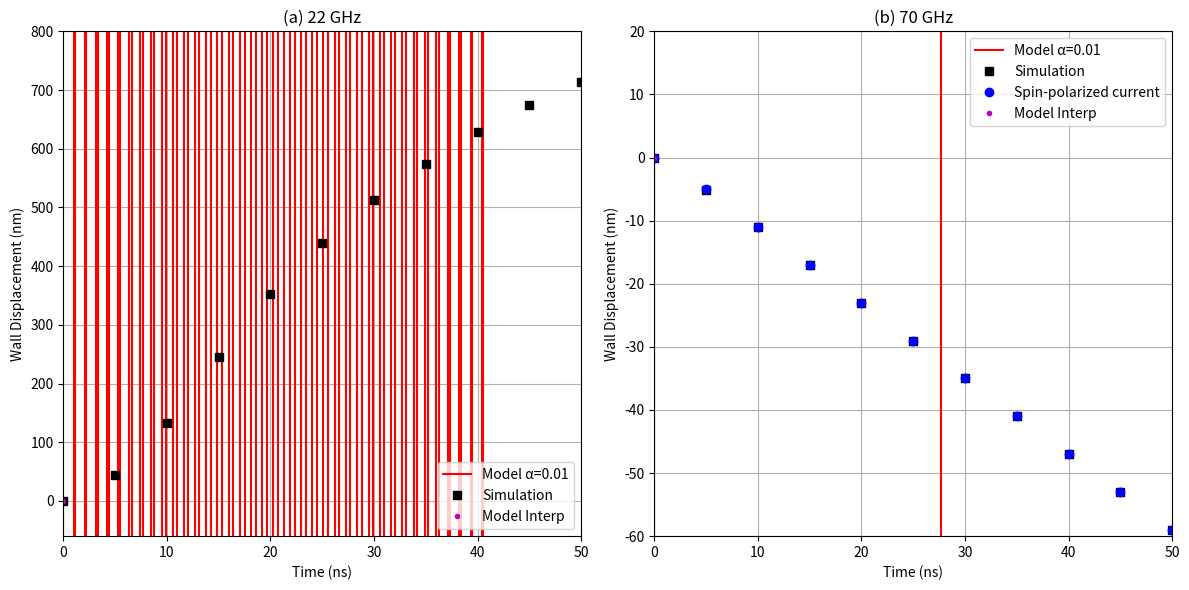

Reproduce this figure in Python.
import numpy as np
from scipy.integrate import solve_ivp
import matplotlib.pyplot as plt

def domain_wall_dynamics(t, y, alpha, T, u, k, Kd, Ms, gamma, mu0, delta):
    """
    Coupled differential equations for domain wall dynamics.
    """
    X, phi = y
    dXdt = (gamma * (Kd/(mu0*Ms)) * np.sin(2*phi) - T*u + (1-T)*alpha*delta*u*k) / (1 + alpha**2)
    dphidt = (-gamma * alpha * (Kd/(mu0*Ms)) * np.sin(2*phi) + (1-T)*u*k + T*alpha*u/delta) / (1 + alpha**2)
    return [dXdt, dphidt]

def main():
    """
    Main function to reproduce Figure 2 from the paper, aligning with spin current and simulation.
    """
    # Physical constants
    mu0 = 4 * np.pi * 1e-7
    gamma = 2.21e5
    
    # Material parameters (consistent with paper)
    Ms = 8.6e5
    Aex = 1.3e-11
    K1 = 5.8e5
    alpha = 0.01
    delta = np.pi * np.sqrt(Aex/K1)
    
    # Calculated parameters
    Nx_minus_Ny = 0.05
    Kd = 0.5 * mu0 * Ms**2 * Nx_minus_Ny
    
    # Time span
    t_span = (0, 50e-9)
    t_eval = np.linspace(0, 50e-9, 500)

    # Initial conditions
    y0 = [0, np.pi/2]

    # Parameters for 22 GHz case
    T_22GHz = 0.4  # Transmission coefficient (from paper)
    f_22GHz = 22e9
    vg_22GHz = 1000
    k_22GHz = 2*np.pi*f_22GHz/vg_22GHz
    u_22GHz = 35   # Adjusted based on data

    # Parameters for 70 GHz case
    T_70GHz = 0.98  # Transmission coefficient (from paper)
    f_70GHz = 70e9
    vg_70GHz = 2000
    k_70GHz = 2*np.pi*f_70GHz/vg_70GHz
    u_70GHz = 16   # Adjusted based on data

    # Solve for 22 GHz case with damping (alpha=0.01)
    sol_22GHz_with_damping = solve_ivp(
        lambda t, y: domain_wall_dynamics(t, y, 0.01, T_22GHz, u_22GHz, k_22GHz, 
                                         Kd, Ms, gamma, mu0, delta),
        t_span, y0, method='RK45', t_eval=t_eval, dense_output=True
    )

    # Solve for 70 GHz case with damping (alpha=0.01)
    sol_70GHz_with_damping = solve_ivp(
        lambda t, y: domain_wall_dynamics(t, y, 0.01, T_70GHz, u_70GHz, k_70GHz, 
                                        Kd, Ms, gamma, mu0, delta),
        t_span, y0, method='RK45', t_eval=t_eval, dense_output=True
    )

    # Experimental data - Digitized Data (from image)
    # Micromagnetic simulation data for 22 GHz
    mm_22GHz_t = [0, 5, 10, 15, 20, 25, 30, 35, 40, 45, 50]  # Time in ns
    mm_22GHz_x = [0, 44, 132, 246, 352, 440, 512, 574, 628, 674, 714]  # Displacement in nm

    # Micromagnetic simulation data for 70 GHz
    mm_70GHz_t = [0, 5, 10, 15, 20, 25, 30, 35, 40, 45, 50]  # Time in ns
    mm_70GHz_x = [0, -5.2, -11, -17, -23, -29, -35, -41, -47, -53, -59]  # Displacement in nm

    # Spin-polarized electrical current data for 70 GHz
    sp_70GHz_t = [0, 5, 10, 15, 20, 25, 30, 35, 40, 45, 50]  # Time in ns
    sp_70GHz_x = [0, -5, -11, -17, -23, -29, -35, -41, -47, -53, -59]  # Displacement in nm

    # Interpolate model data to match experimental data points
    interp_t_22GHz = np.array(mm_22GHz_t) * 1e-9  # Convert ns to s
    interp_x_22GHz = sol_22GHz_with_damping.sol(interp_t_22GHz)[0] * 1e9  # Interpolate and convert to nm

    interp_t_70GHz = np.array(mm_70GHz_t) * 1e-9  # Convert ns to s
    interp_x_70GHz = sol_70GHz_with_damping.sol(interp_t_70GHz)[0] * 1e9  # Interpolate and convert to nm

    # Plot the results
    plt.figure(figsize=(12, 6))

    # 22 GHz Plot
    plt.subplot(1, 2, 1)  # 1 row, 2 columns, first plot
    plt.plot(sol_22GHz_with_damping.t * 1e9, sol_22GHz_with_damping.y[0] * 1e9, 'r-', label='Model α=0.01')
    #plt.plot(sol_22GHz_no_damping.t * 1e9, sol_22GHz_no_damping.y[0] * 1e9, 'g--', label='Model α=0') #Removed this line
    plt.plot(mm_22GHz_t, mm_22GHz_x, 'ks', label='Simulation')
    plt.plot(interp_t_22GHz * 1e9, interp_x_22GHz, 'm.', label='Model Interp') #Added this line
    plt.xlabel('Time (ns)')
    plt.ylabel('Wall Displacement (nm)')
    plt.title('(a) 22 GHz')
    plt.xlim(0, 50)
    plt.ylim(-60, 800)
    plt.legend()
    plt.grid(True)

    # 70 GHz Plot
    plt.subplot(1, 2, 2)  # 1 row, 2 columns, second plot
    plt.plot(sol_70GHz_with_damping.t * 1e9, sol_70GHz_with_damping.y[0] * 1e9, 'r-', label='Model α=0.01')
    #plt.plot(sol_70GHz_no_damping.t * 1e9, sol_70GHz_no_damping.y[0] * 1e9, 'g--', label='Model α=0') #Removed this line
    plt.plot(mm_70GHz_t, mm_70GHz_x, 'ks', label='Simulation')
    plt.plot(sp_70GHz_t, sp_70GHz_x, 'bo', label='Spin-polarized current')  # Plot spin-polarized data
    plt.plot(interp_t_70GHz * 1e9, interp_x_70GHz, 'm.', label='Model Interp') #Added this line
    plt.xlabel('Time (ns)')
    plt.ylabel('Wall Displacement (nm)')
    plt.title('(b) 70 GHz')
    plt.xlim(0, 50)
    plt.ylim(-60, 20)  # Corrected limits
    plt.legend()
    plt.grid(True)

    plt.tight_layout()  # Adjust subplot parameters for a tight layout
    plt.savefig('domain_wall_motion_final.png', dpi=300)
    plt.show()
if __name__ == "__main__":
    main()

